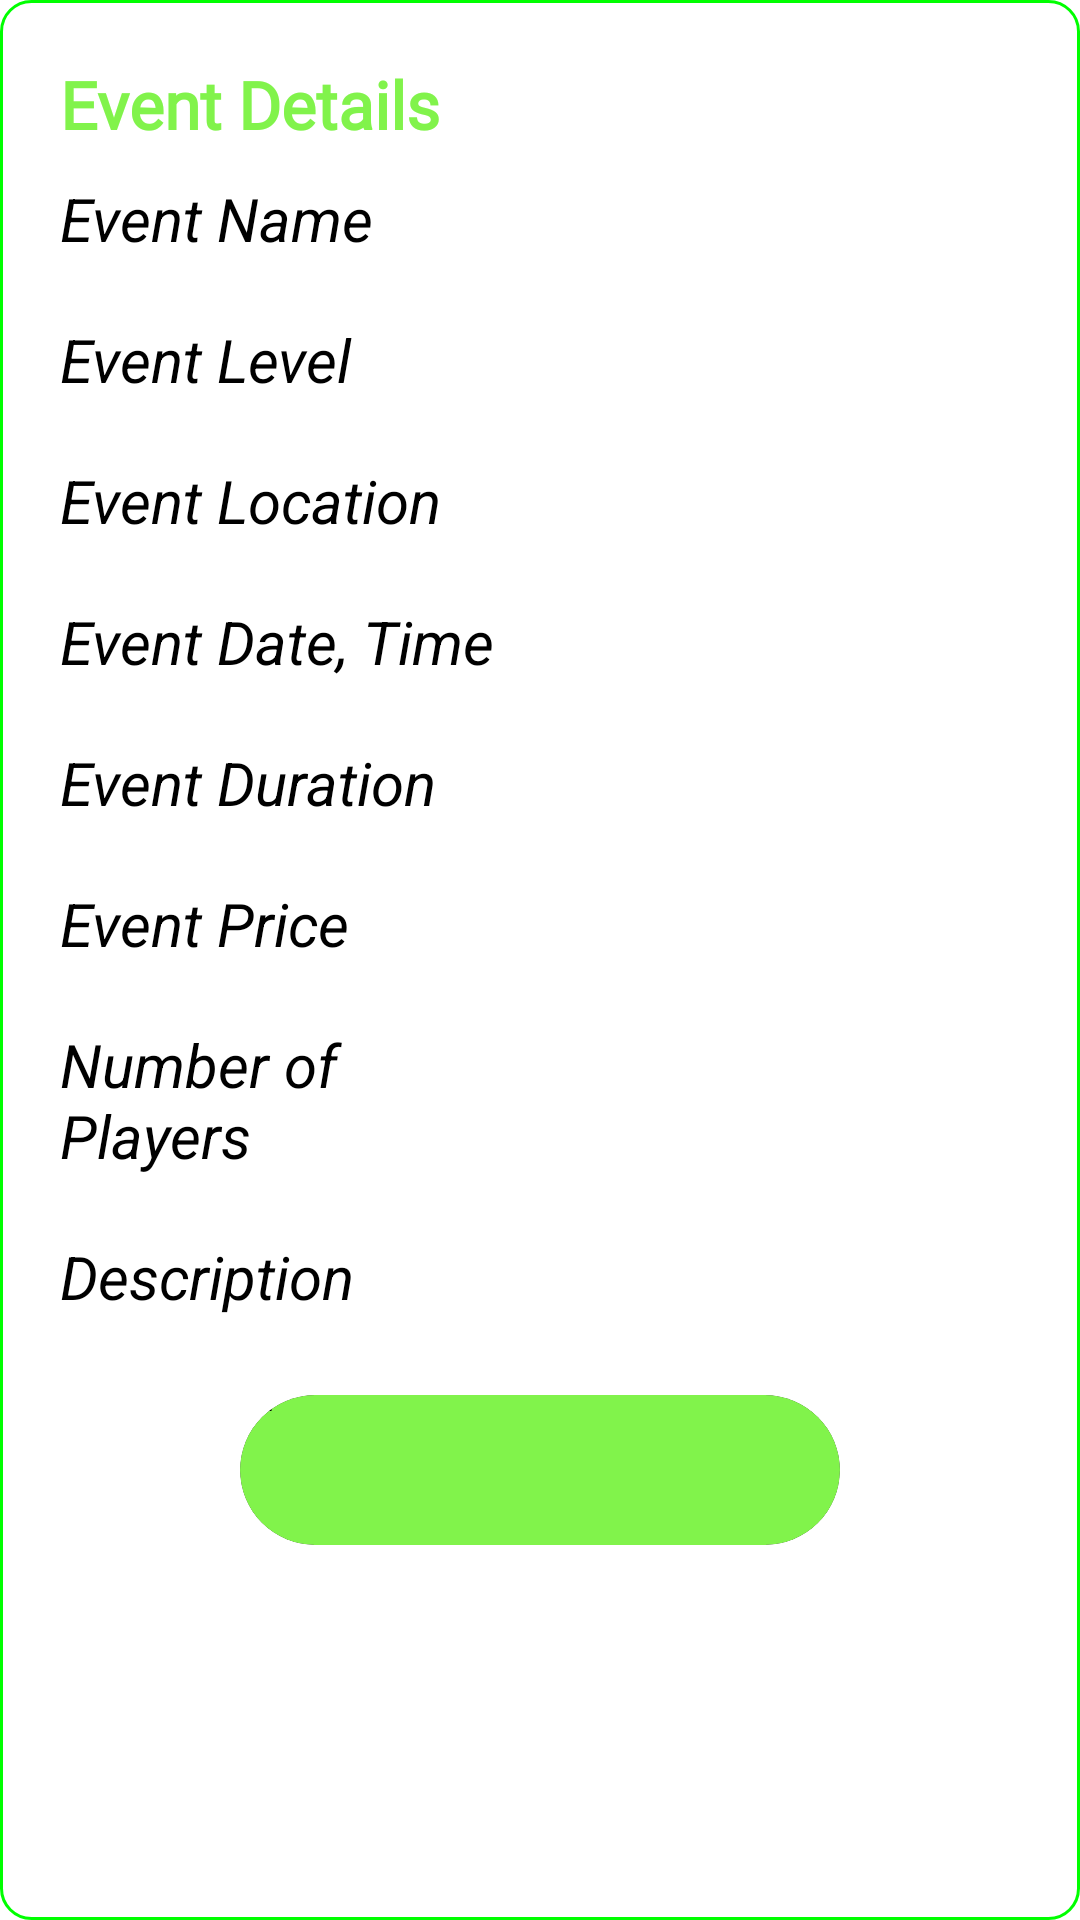

Reconstruct the res/layout file that produces this screen, plus the resources it refers to.
<!-- AndroidManifest.xml: application theme Theme.Sportify -->
<!-- res/layout/event_details_bottom_sheet.xml -->
<?xml version="1.0" encoding="utf-8"?>
<LinearLayout xmlns:android="http://schemas.android.com/apk/res/android"
    xmlns:app="http://schemas.android.com/apk/res-auto"
    xmlns:tools="http://schemas.android.com/tools"
    android:layout_width="match_parent"
    android:layout_height="wrap_content"
    android:background="@drawable/rounded_green_stroke_background"
    android:orientation="vertical"
    android:padding="20dp">


    <LinearLayout
        android:layout_width="match_parent"
        android:layout_height="wrap_content"
        android:orientation="vertical">

        <TextView
            android:layout_width="match_parent"
            android:layout_height="match_parent"
            android:fontFamily="@font/poppins_extrabold"
            android:text="Event Details"
            android:textColor="@color/green1"
            android:textSize="22sp"
            android:textStyle="bold" />


        <LinearLayout
            android:layout_width="match_parent"
            android:layout_height="wrap_content"
            android:orientation="horizontal">

            <TextView
                android:layout_width="match_parent"
                android:layout_height="wrap_content"
                android:layout_marginVertical="10dp"
                android:layout_weight="1"
                android:text="Event Name"
                android:textSize="20sp"
                android:textStyle="italic" />

            <TextView
                android:id="@+id/event_name"
                android:layout_width="match_parent"
                android:layout_height="wrap_content"
                android:layout_marginVertical="10dp"
                android:layout_weight="1"
                android:textSize="20sp"
                tools:text="Football" />

        </LinearLayout>

        <LinearLayout
            android:layout_width="match_parent"
            android:layout_height="wrap_content"
            android:orientation="horizontal">

            <TextView
                android:layout_width="match_parent"
                android:layout_height="wrap_content"
                android:layout_marginVertical="10dp"
                android:layout_weight="1"
                android:text="Event Level"
                android:textSize="20sp"
                android:textStyle="italic" />

            <TextView
                android:id="@+id/event_level"
                android:layout_width="match_parent"
                android:layout_height="wrap_content"
                android:layout_marginVertical="10dp"
                android:layout_weight="1"
                android:textSize="20sp"
                tools:text="EASY" />

        </LinearLayout>

        <LinearLayout
            android:layout_width="match_parent"
            android:layout_height="wrap_content"
            android:orientation="horizontal">

            <TextView
                android:layout_width="match_parent"
                android:layout_height="wrap_content"
                android:layout_marginVertical="10dp"
                android:layout_weight="1"
                android:text="Event Location"
                android:textSize="20sp"
                android:textStyle="italic" />

            <TextView
                android:id="@+id/event_location"
                android:layout_width="match_parent"
                android:layout_height="wrap_content"
                android:layout_marginVertical="10dp"
                android:layout_weight="1"
                android:textSize="20sp"
                tools:text="SDU sportzal" />

        </LinearLayout>

        <LinearLayout
            android:layout_width="match_parent"
            android:layout_height="wrap_content"
            android:orientation="horizontal">

            <TextView
                android:layout_width="match_parent"
                android:layout_height="wrap_content"
                android:layout_marginVertical="10dp"
                android:layout_weight="1"
                android:text="Event Date, Time"
                android:textSize="20sp"
                android:textStyle="italic" />

            <TextView
                android:id="@+id/event_time"
                android:layout_width="match_parent"
                android:layout_height="wrap_content"
                android:layout_marginVertical="10dp"
                android:layout_weight="1"
                android:textSize="20sp"
                tools:text="12 april, 05 pm" />

        </LinearLayout>

        <LinearLayout
            android:layout_width="match_parent"
            android:layout_height="wrap_content"
            android:orientation="horizontal">

            <TextView
                android:layout_width="match_parent"
                android:layout_height="wrap_content"
                android:layout_marginVertical="10dp"
                android:layout_weight="1"
                android:text="Event Duration"
                android:textSize="20sp"
                android:textStyle="italic" />

            <TextView
                android:id="@+id/event_duration"
                android:layout_width="match_parent"
                android:layout_height="wrap_content"
                android:layout_marginVertical="10dp"
                android:layout_weight="1"
                android:textSize="20sp"
                tools:text="2 hours" />

        </LinearLayout>

        <LinearLayout
            android:layout_width="match_parent"
            android:layout_height="wrap_content"
            android:orientation="horizontal">

            <TextView
                android:layout_width="match_parent"
                android:layout_height="wrap_content"
                android:layout_marginVertical="10dp"
                android:layout_weight="1"
                android:text="Event Price"
                android:textSize="20sp"
                android:textStyle="italic" />

            <TextView
                android:id="@+id/event_price"
                android:layout_width="match_parent"
                android:layout_height="wrap_content"
                android:layout_marginVertical="10dp"
                android:layout_weight="1"
                android:textSize="20sp"
                tools:text="Free" />

        </LinearLayout>

        <LinearLayout
            android:layout_width="match_parent"
            android:layout_height="wrap_content"
            android:orientation="horizontal">

            <TextView
                android:layout_width="match_parent"
                android:layout_height="wrap_content"
                android:layout_marginVertical="10dp"
                android:layout_weight="1"
                android:text="Number of Players"
                android:textSize="20sp"
                android:textStyle="italic" />

            <TextView
                android:id="@+id/event_players_number"
                android:layout_width="match_parent"
                android:layout_height="wrap_content"
                android:layout_marginVertical="10dp"
                android:layout_weight="1"
                android:textSize="20sp"
                tools:text="12" />

        </LinearLayout>

        <LinearLayout
            android:layout_width="match_parent"
            android:layout_height="wrap_content"
            android:orientation="horizontal">

            <TextView
                android:layout_width="match_parent"
                android:layout_height="wrap_content"
                android:layout_marginVertical="10dp"
                android:layout_weight="1"
                android:text="Description"
                android:textSize="20sp"
                android:textStyle="italic" />

            <TextView
                android:id="@+id/event_description"
                android:layout_width="match_parent"
                android:layout_height="wrap_content"
                android:layout_marginVertical="10dp"
                android:layout_weight="1"
                android:textSize="20sp"
                tools:text="Very Fun game" />

        </LinearLayout>


        <androidx.cardview.widget.CardView
            android:layout_width="wrap_content"
            android:layout_height="wrap_content"
            android:layout_gravity="center_horizontal"
            android:layout_marginVertical="16dp"
            android:background="@android:color/transparent"
            app:cardCornerRadius="50dp"
            app:cardElevation="4dp">

            <Button
                android:id="@+id/createButton"
                android:layout_width="200dp"
                android:layout_height="50dp"
                android:background="@drawable/button_background"
                android:text="@string/join"
                android:textColor="@color/black"
                android:textStyle="bold"
                app:backgroundTint="@color/green1" />

        </androidx.cardview.widget.CardView>

        <androidx.cardview.widget.CardView
            android:id="@+id/unJoinCard"
            android:layout_width="wrap_content"
            android:layout_height="wrap_content"
            android:layout_gravity="center_horizontal"
            android:layout_marginBottom="16dp"
            android:background="@android:color/transparent"
            android:visibility="gone"
            app:cardCornerRadius="50dp"
            app:cardElevation="4dp"
            tools:visibility="visible">

            <Button
                android:id="@+id/unJoinButton"
                android:layout_width="200dp"
                android:layout_height="50dp"
                android:background="@drawable/button_background"
                android:text="UNJOIN"
                android:textColor="@color/black"
                android:textStyle="bold"
                app:backgroundTint="@color/green1" />

        </androidx.cardview.widget.CardView>

    </LinearLayout>


</LinearLayout>
<!-- resources referenced by this layout -->
<resources>
  <color name="black">#FF000000</color>
  <color name="green1">#81F34B</color>
  <!-- drawable button_background (drawable) -->
  <shape xmlns:android="http://schemas.android.com/apk/res/android">
      <solid android:color="@color/green1" />
      <corners android:radius="50dp" />
  </shape>
  <!-- drawable rounded_green_stroke_background (drawable) -->
  <shape xmlns:android="http://schemas.android.com/apk/res/android"
      android:shape="rectangle">
      <solid android:color="#FFFFFF" />
      <stroke
          android:width="1dp"
          android:color="#00FF00" />
      <corners android:radius="10dp" />
  </shape>
  <string name="join">JOIN</string>
</resources>
